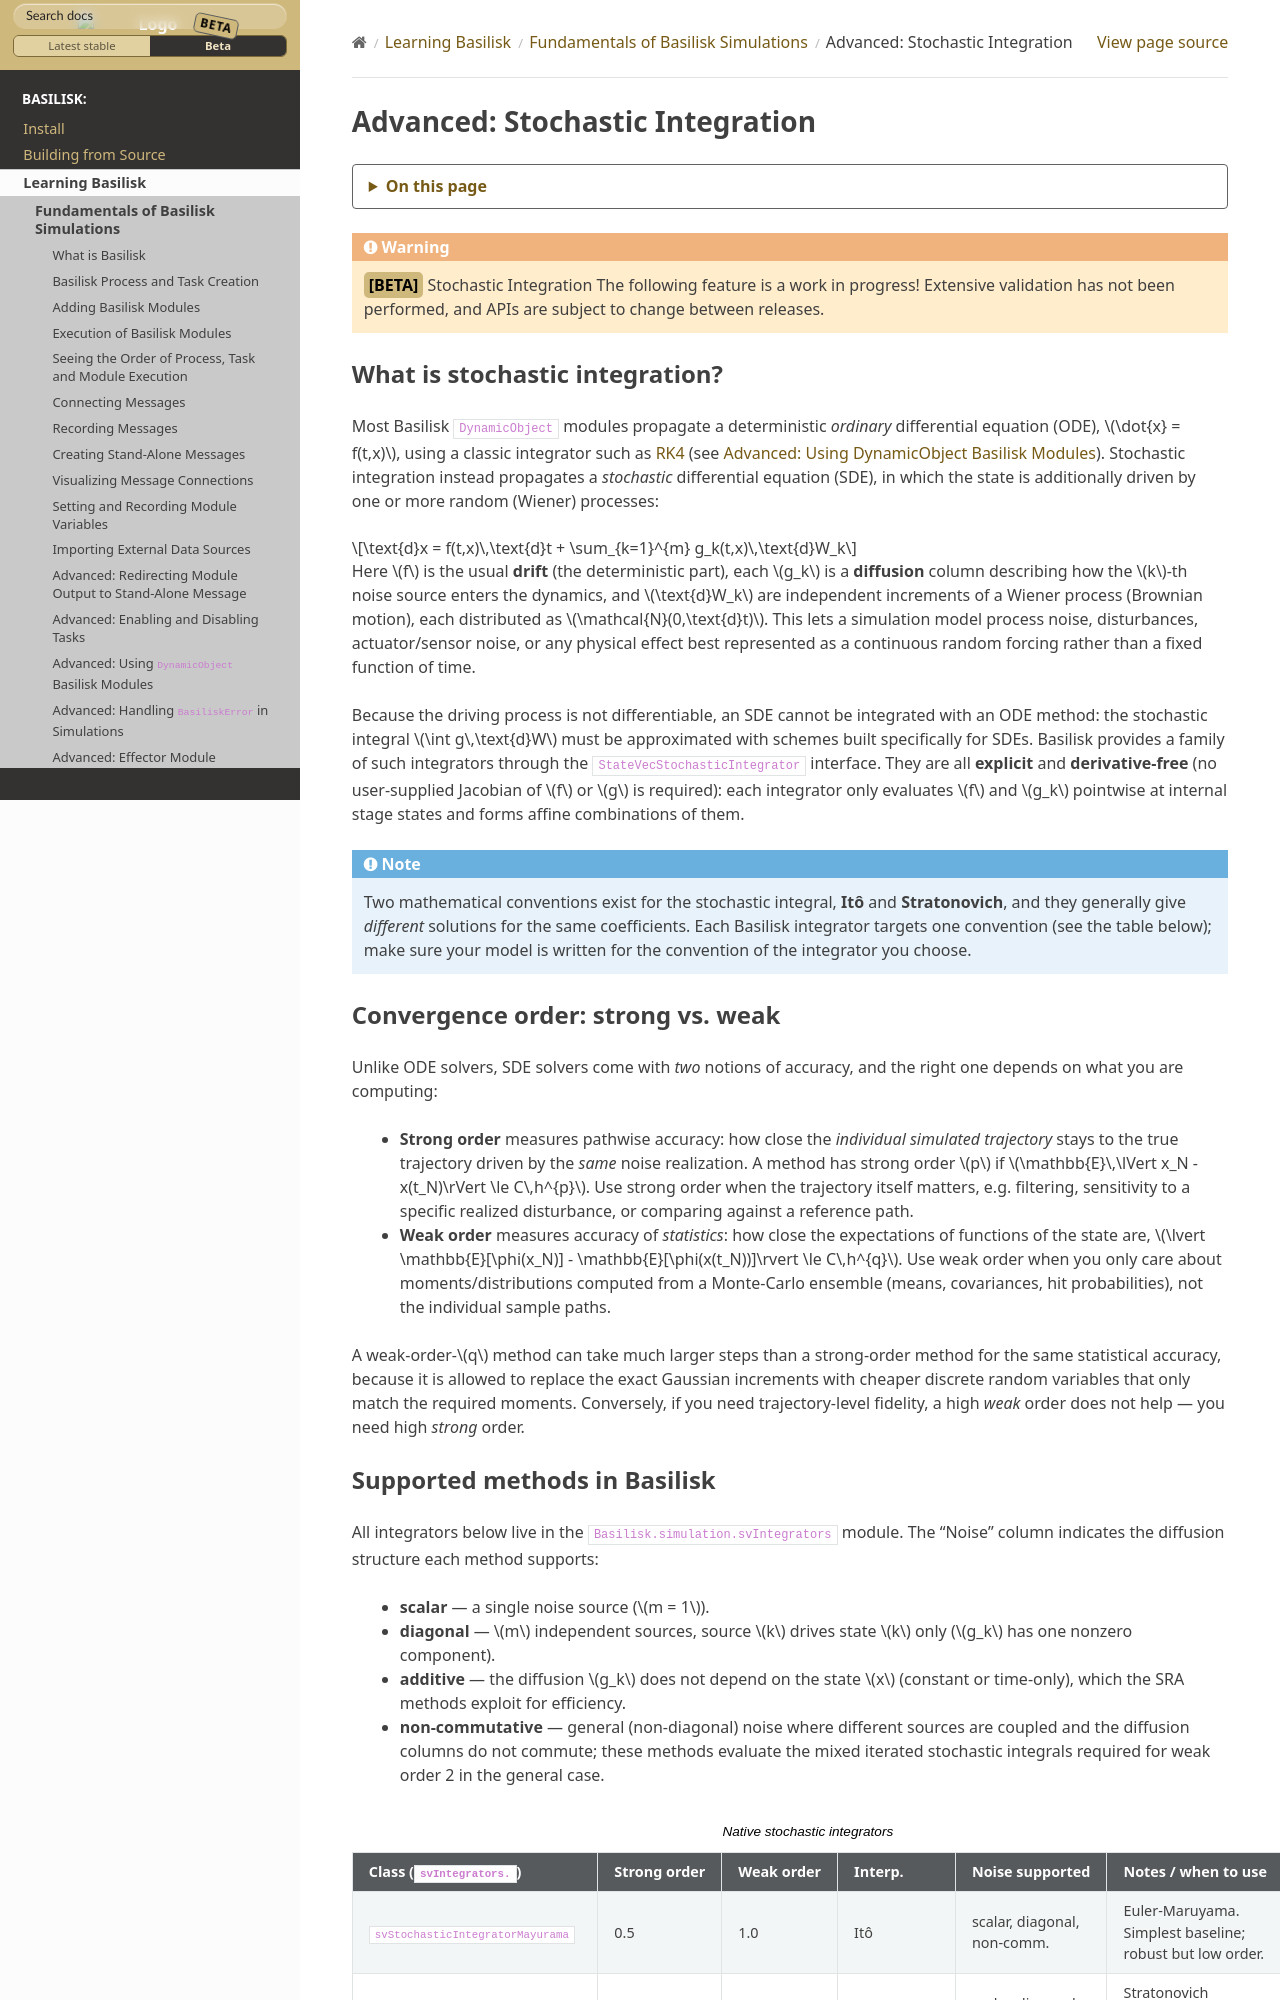

repository: AVSLab/basilisk · page: develop/Learn/bskPrinciples/bskPrinciples-12.html · generator: sphinx

.. _bskPrinciples-12:

Advanced: Stochastic Integration
================================

.. warning::

    :beta:`Stochastic Integration` The following feature is a work in progress!
    Extensive validation has not been performed, and APIs are subject to change
    between releases.

What is stochastic integration?
-------------------------------
Most Basilisk ``DynamicObject`` modules propagate a deterministic *ordinary*
differential equation (ODE), :math:`\dot{x} = f(t,x)`, using a classic integrator
such as :ref:`RK4 <svIntegratorRK4>` (see :ref:`bskPrinciples-9`). Stochastic
integration instead propagates a *stochastic* differential equation (SDE), in which
the state is additionally driven by one or more random (Wiener) processes:

.. math::

    \text{d}x = f(t,x)\,\text{d}t + \sum_{k=1}^{m} g_k(t,x)\,\text{d}W_k

Here :math:`f` is the usual **drift** (the deterministic part), each :math:`g_k` is a
**diffusion** column describing how the :math:`k`-th noise source enters the dynamics,
and :math:`\text{d}W_k` are independent increments of a Wiener process (Brownian motion),
each distributed as :math:`\mathcal{N}(0,\text{d}t)`. This lets a simulation model process
noise, disturbances, actuator/sensor noise, or any physical effect best represented as a
continuous random forcing rather than a fixed function of time.

Because the driving process is not differentiable, an SDE cannot be integrated with an
ODE method: the stochastic integral :math:`\int g\,\text{d}W` must be approximated with
schemes built specifically for SDEs. Basilisk provides a family of such integrators
through the ``StateVecStochasticIntegrator`` interface. They are all **explicit** and
**derivative-free** (no user-supplied Jacobian of :math:`f` or :math:`g` is required):
each integrator only evaluates :math:`f` and :math:`g_k` pointwise at internal stage
states and forms affine combinations of them.

.. note::

    Two mathematical conventions exist for the stochastic integral, **Itô** and
    **Stratonovich**, and they generally give *different* solutions for the same
    coefficients. Each Basilisk integrator targets one convention (see the table
    below); make sure your model is written for the convention of the integrator you
    choose.

Convergence order: strong vs. weak
-----------------------------------
Unlike ODE solvers, SDE solvers come with *two* notions of accuracy, and the right one
depends on what you are computing:

- **Strong order** measures pathwise accuracy: how close the *individual simulated
  trajectory* stays to the true trajectory driven by the *same* noise realization. A
  method has strong order :math:`p` if
  :math:`\mathbb{E}\,\lVert x_N - x(t_N)\rVert \le C\,h^{p}`. Use strong order when the
  trajectory itself matters, e.g. filtering, sensitivity to a specific realized
  disturbance, or comparing against a reference path.

- **Weak order** measures accuracy of *statistics*: how close the expectations of
  functions of the state are, :math:`\lvert \mathbb{E}[\phi(x_N)] -
  \mathbb{E}[\phi(x(t_N))]\rvert \le C\,h^{q}`. Use weak order when you only care about
  moments/distributions computed from a Monte-Carlo ensemble (means, covariances,
  hit probabilities), not the individual sample paths.

A weak-order-:math:`q` method can take much larger steps than a strong-order method for
the same statistical accuracy, because it is allowed to replace the exact Gaussian
increments with cheaper discrete random variables that only match the required moments.
Conversely, if you need trajectory-level fidelity, a high *weak* order does not help —
you need high *strong* order.
